Dataset: real (GitHub, Ashmit-S/ML_Projects). Classes: helmet, no helmet.

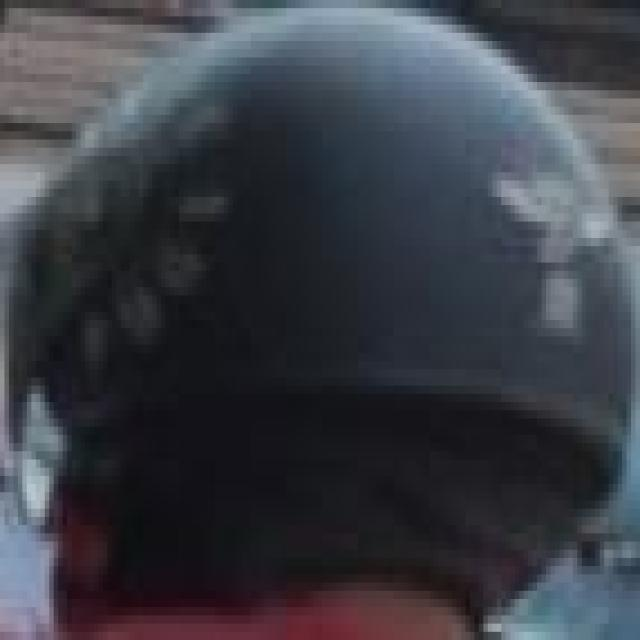
Label: helmet

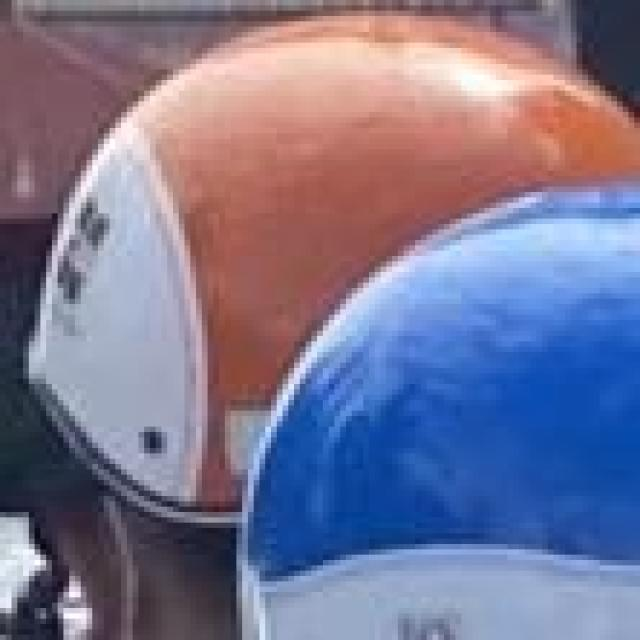
Label: helmet

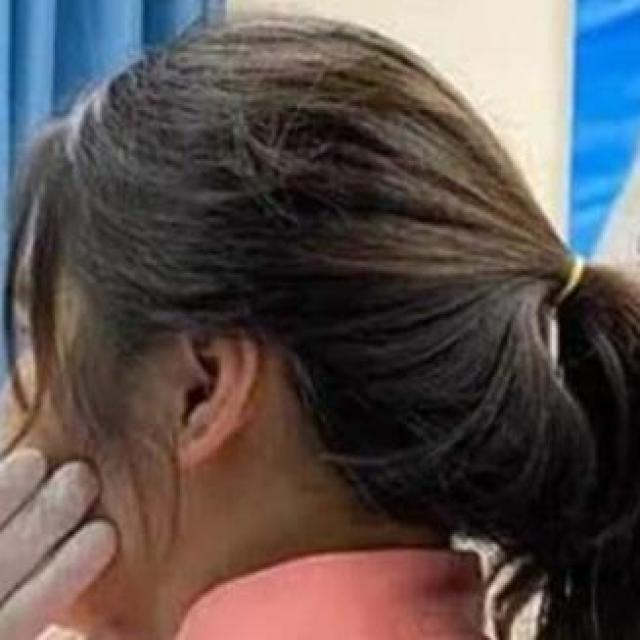
Label: no helmet

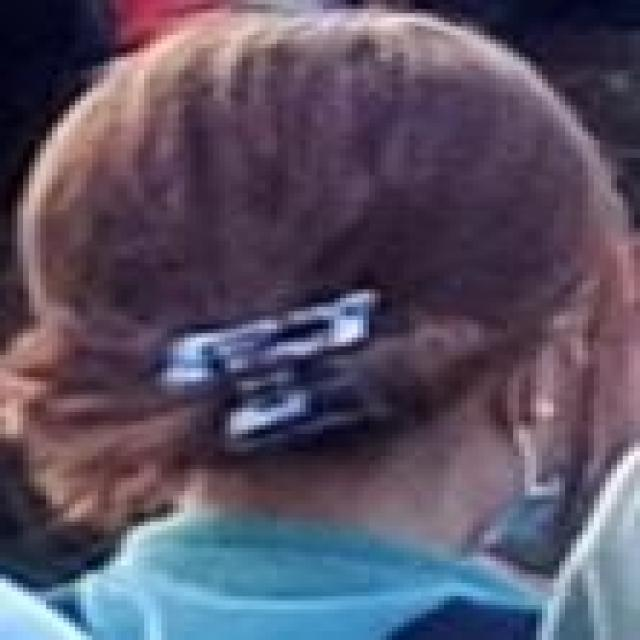
Label: no helmet

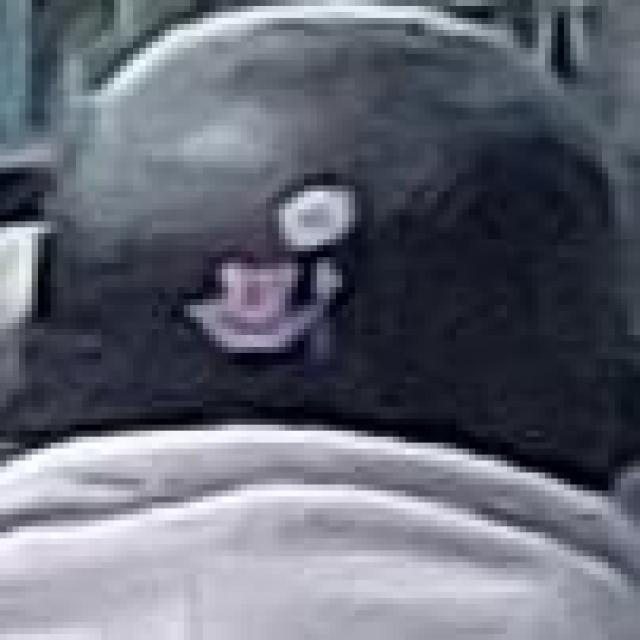
Label: helmet

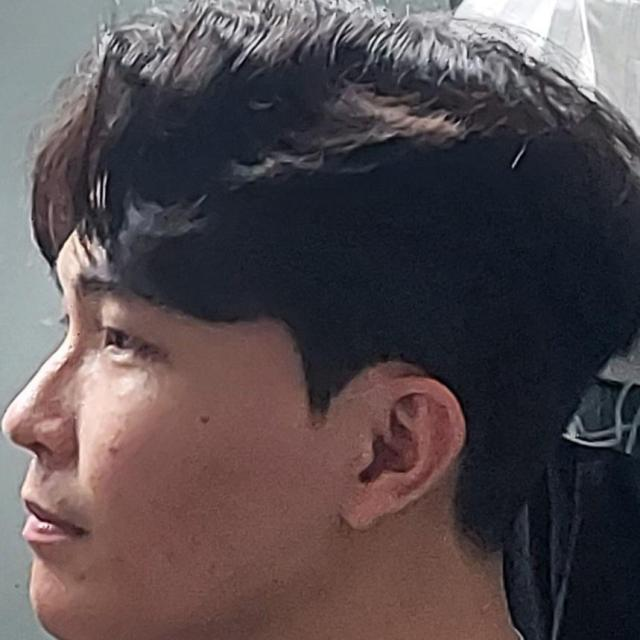
Label: no helmet
